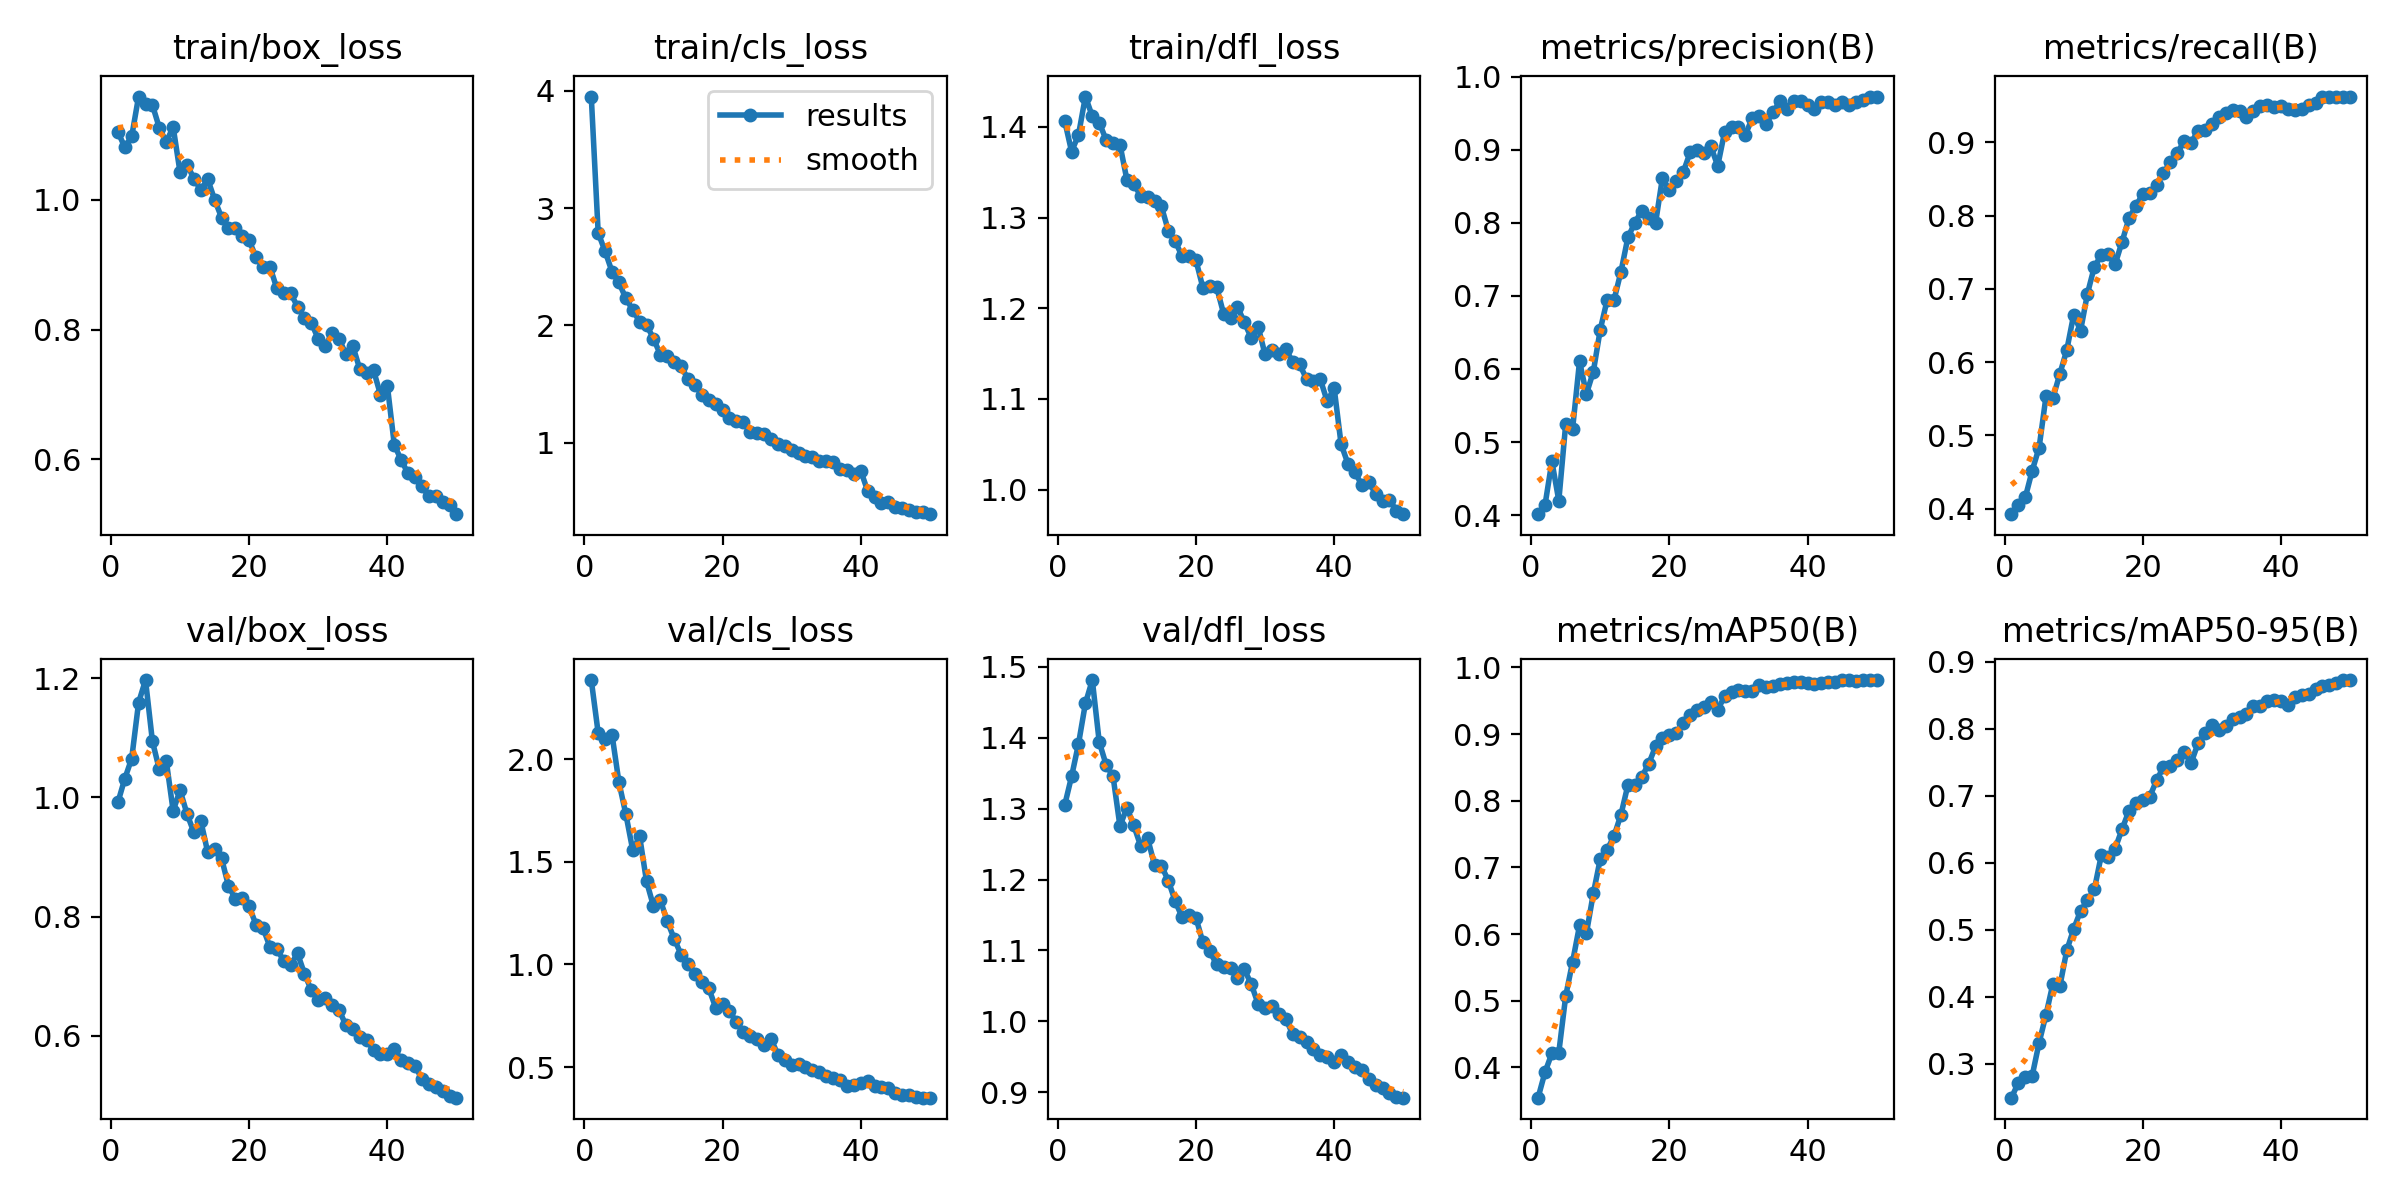

The table this chart was drawn from, first rows:
epoch, time, train/box_loss, train/cls_loss, train/dfl_loss, metrics/precision(B), metrics/recall(B), metrics/mAP50(B), metrics/mAP50-95(B), val/box_loss, val/cls_loss, val/dfl_loss, lr/pg0, lr/pg1, lr/pg2
1, 48.65, 1.105, 3.951, 1.407, 0.4013, 0.3924, 0.3546, 0.2496, 0.9916, 2.385, 1.305, 0.0001323, 0.0001323, 0.0001323
2, 93.01, 1.081, 2.789, 1.373, 0.4136, 0.4053, 0.3927, 0.272, 1.031, 2.127, 1.345, 0.0002604, 0.0002604, 0.0002604
3, 135.3, 1.098, 2.632, 1.391, 0.4736, 0.4153, 0.4212, 0.2806, 1.065, 2.1, 1.391, 0.0003832, 0.0003832, 0.0003832
4, 179.2, 1.159, 2.459, 1.433, 0.4197, 0.4519, 0.4224, 0.2824, 1.159, 2.12, 1.448, 0.0003762, 0.0003762, 0.0003762
5, 221.7, 1.147, 2.367, 1.412, 0.5248, 0.4834, 0.5071, 0.3318, 1.197, 1.888, 1.481, 0.0003683, 0.0003683, 0.0003683
6, 263.7, 1.146, 2.232, 1.405, 0.5185, 0.5535, 0.5586, 0.3735, 1.094, 1.733, 1.394, 0.0003604, 0.0003604, 0.0003604
7, 305.9, 1.111, 2.132, 1.386, 0.6106, 0.551, 0.6129, 0.4199, 1.047, 1.557, 1.362, 0.0003525, 0.0003525, 0.0003525
8, 348.5, 1.089, 2.032, 1.382, 0.5659, 0.584, 0.6014, 0.4159, 1.062, 1.624, 1.346, 0.0003446, 0.0003446, 0.0003446
9, 391.2, 1.112, 2.005, 1.38, 0.5965, 0.6162, 0.6612, 0.4695, 0.9775, 1.404, 1.275, 0.0003366, 0.0003366, 0.0003366
10, 433.5, 1.042, 1.887, 1.342, 0.6539, 0.6645, 0.7127, 0.5013, 1.012, 1.284, 1.301, 0.0003287, 0.0003287, 0.0003287
11, 475.9, 1.055, 1.752, 1.337, 0.6945, 0.643, 0.7264, 0.5285, 0.9724, 1.313, 1.276, 0.0003208, 0.0003208, 0.0003208
12, 518.1, 1.033, 1.74, 1.324, 0.6947, 0.6936, 0.7472, 0.544, 0.9415, 1.21, 1.247, 0.0003129, 0.0003129, 0.0003129
13, 560.7, 1.016, 1.69, 1.322, 0.7333, 0.7303, 0.7793, 0.5609, 0.9607, 1.125, 1.258, 0.000305, 0.000305, 0.000305
14, 602.8, 1.032, 1.651, 1.318, 0.7801, 0.746, 0.8236, 0.6116, 0.908, 1.048, 1.221, 0.000297, 0.000297, 0.000297
15, 644.5, 1, 1.544, 1.312, 0.7999, 0.7469, 0.824, 0.6086, 0.9138, 1.004, 1.219, 0.0002891, 0.0002891, 0.0002891
16, 686.8, 0.9729, 1.497, 1.286, 0.8164, 0.7334, 0.8357, 0.6215, 0.8981, 0.9513, 1.198, 0.0002812, 0.0002812, 0.0002812
17, 729.3, 0.957, 1.408, 1.274, 0.8071, 0.7642, 0.855, 0.6502, 0.8516, 0.9123, 1.169, 0.0002733, 0.0002733, 0.0002733
18, 771.6, 0.9562, 1.361, 1.257, 0.7996, 0.7962, 0.8814, 0.6778, 0.8298, 0.8843, 1.147, 0.0002654, 0.0002654, 0.0002654
19, 813.2, 0.9442, 1.333, 1.258, 0.8617, 0.8132, 0.8941, 0.6894, 0.831, 0.7902, 1.149, 0.0002574, 0.0002574, 0.0002574
20, 855.4, 0.9376, 1.277, 1.253, 0.8446, 0.8292, 0.8991, 0.6943, 0.817, 0.808, 1.146, 0.0002495, 0.0002495, 0.0002495
21, 898, 0.9114, 1.214, 1.223, 0.8571, 0.8308, 0.9017, 0.6987, 0.7862, 0.771, 1.111, 0.0002416, 0.0002416, 0.0002416
22, 943.1, 0.8962, 1.187, 1.224, 0.869, 0.8413, 0.916, 0.7232, 0.7808, 0.7212, 1.099, 0.0002337, 0.0002337, 0.0002337
23, 986.1, 0.8972, 1.18, 1.223, 0.8962, 0.8577, 0.9283, 0.7437, 0.7496, 0.6704, 1.08, 0.0002258, 0.0002258, 0.0002258
24, 1028, 0.8639, 1.091, 1.194, 0.8992, 0.873, 0.9357, 0.7442, 0.7465, 0.6541, 1.076, 0.0002178, 0.0002178, 0.0002178
25, 1071, 0.856, 1.081, 1.189, 0.8959, 0.8852, 0.9399, 0.7542, 0.7254, 0.6357, 1.075, 0.0002099, 0.0002099, 0.0002099
26, 1113, 0.8562, 1.076, 1.202, 0.9045, 0.9021, 0.9481, 0.7654, 0.719, 0.6084, 1.061, 0.000202, 0.000202, 0.000202
27, 1155, 0.8354, 1.032, 1.184, 0.8779, 0.8994, 0.9365, 0.7495, 0.7384, 0.6385, 1.073, 0.0001941, 0.0001941, 0.0001941
28, 1197, 0.8182, 0.9908, 1.167, 0.9246, 0.9157, 0.9567, 0.7786, 0.7043, 0.5611, 1.053, 0.0001862, 0.0001862, 0.0001862
29, 1239, 0.8106, 0.9697, 1.18, 0.9304, 0.9173, 0.9634, 0.7933, 0.6764, 0.5335, 1.024, 0.0001782, 0.0001782, 0.0001782
30, 1282, 0.7856, 0.9403, 1.149, 0.9304, 0.925, 0.9655, 0.8055, 0.6605, 0.511, 1.018, 0.0001703, 0.0001703, 0.0001703
31, 1324, 0.7747, 0.9109, 1.154, 0.9203, 0.9346, 0.9646, 0.7988, 0.663, 0.5162, 1.021, 0.0001624, 0.0001624, 0.0001624
32, 1366, 0.7947, 0.891, 1.15, 0.9434, 0.9399, 0.9651, 0.8048, 0.6525, 0.5027, 1.011, 0.0001545, 0.0001545, 0.0001545
33, 1408, 0.7861, 0.8826, 1.155, 0.9464, 0.9438, 0.9738, 0.8145, 0.6439, 0.4861, 1.003, 0.0001466, 0.0001466, 0.0001466
34, 1451, 0.762, 0.841, 1.141, 0.9356, 0.9426, 0.9706, 0.8179, 0.6176, 0.4753, 0.9823, 0.0001386, 0.0001386, 0.0001386
35, 1494, 0.7748, 0.8414, 1.138, 0.951, 0.935, 0.9718, 0.8219, 0.6112, 0.4587, 0.9786, 0.0001307, 0.0001307, 0.0001307
36, 1536, 0.7396, 0.8349, 1.122, 0.9664, 0.9433, 0.9752, 0.8343, 0.5985, 0.4488, 0.9717, 0.0001228, 0.0001228, 0.0001228
37, 1579, 0.7326, 0.7785, 1.12, 0.9554, 0.9491, 0.9762, 0.8336, 0.5931, 0.4355, 0.9612, 0.0001149, 0.0001149, 0.0001149
38, 1621, 0.7373, 0.7646, 1.122, 0.9664, 0.9511, 0.9777, 0.8419, 0.5763, 0.4105, 0.9528, 0.000107, 0.000107, 0.000107
39, 1664, 0.6999, 0.7299, 1.097, 0.966, 0.9479, 0.9777, 0.8435, 0.57, 0.4112, 0.9495, 9.904e-05, 9.904e-05, 9.904e-05
40, 1707, 0.7135, 0.7602, 1.112, 0.961, 0.9497, 0.9767, 0.8415, 0.5689, 0.4215, 0.9434, 9.112e-05, 9.112e-05, 9.112e-05
41, 1750, 0.6228, 0.5897, 1.05, 0.9556, 0.9453, 0.9748, 0.836, 0.5775, 0.4308, 0.9523, 8.32e-05, 8.32e-05, 8.32e-05
42, 1792, 0.5988, 0.5337, 1.028, 0.9659, 0.9441, 0.977, 0.8472, 0.5599, 0.4062, 0.9427, 7.528e-05, 7.528e-05, 7.528e-05
43, 1835, 0.5783, 0.4846, 1.019, 0.9651, 0.9453, 0.9778, 0.8509, 0.5538, 0.4019, 0.9354, 6.736e-05, 6.736e-05, 6.736e-05
44, 1876, 0.5727, 0.4923, 1.005, 0.9618, 0.9506, 0.9784, 0.8522, 0.5491, 0.3975, 0.9315, 5.944e-05, 5.944e-05, 5.944e-05
45, 1918, 0.5588, 0.4561, 1.008, 0.9656, 0.9538, 0.9803, 0.8596, 0.5278, 0.3765, 0.9188, 5.152e-05, 5.152e-05, 5.152e-05
46, 1960, 0.5429, 0.4409, 0.9953, 0.961, 0.9623, 0.9803, 0.8649, 0.5192, 0.366, 0.9101, 4.36e-05, 4.36e-05, 4.36e-05
47, 2001, 0.5429, 0.4314, 0.9871, 0.9648, 0.962, 0.9803, 0.8652, 0.5144, 0.3643, 0.9061, 3.568e-05, 3.568e-05, 3.568e-05
48, 2043, 0.5343, 0.4136, 0.9889, 0.9684, 0.9617, 0.9807, 0.868, 0.5075, 0.3565, 0.8997, 2.776e-05, 2.776e-05, 2.776e-05
49, 2085, 0.5295, 0.4138, 0.9768, 0.9715, 0.9625, 0.981, 0.8726, 0.4996, 0.3513, 0.8939, 1.984e-05, 1.984e-05, 1.984e-05
50, 2127, 0.5155, 0.3916, 0.9729, 0.9728, 0.9621, 0.9807, 0.873, 0.4963, 0.3514, 0.8925, 1.192e-05, 1.192e-05, 1.192e-05
